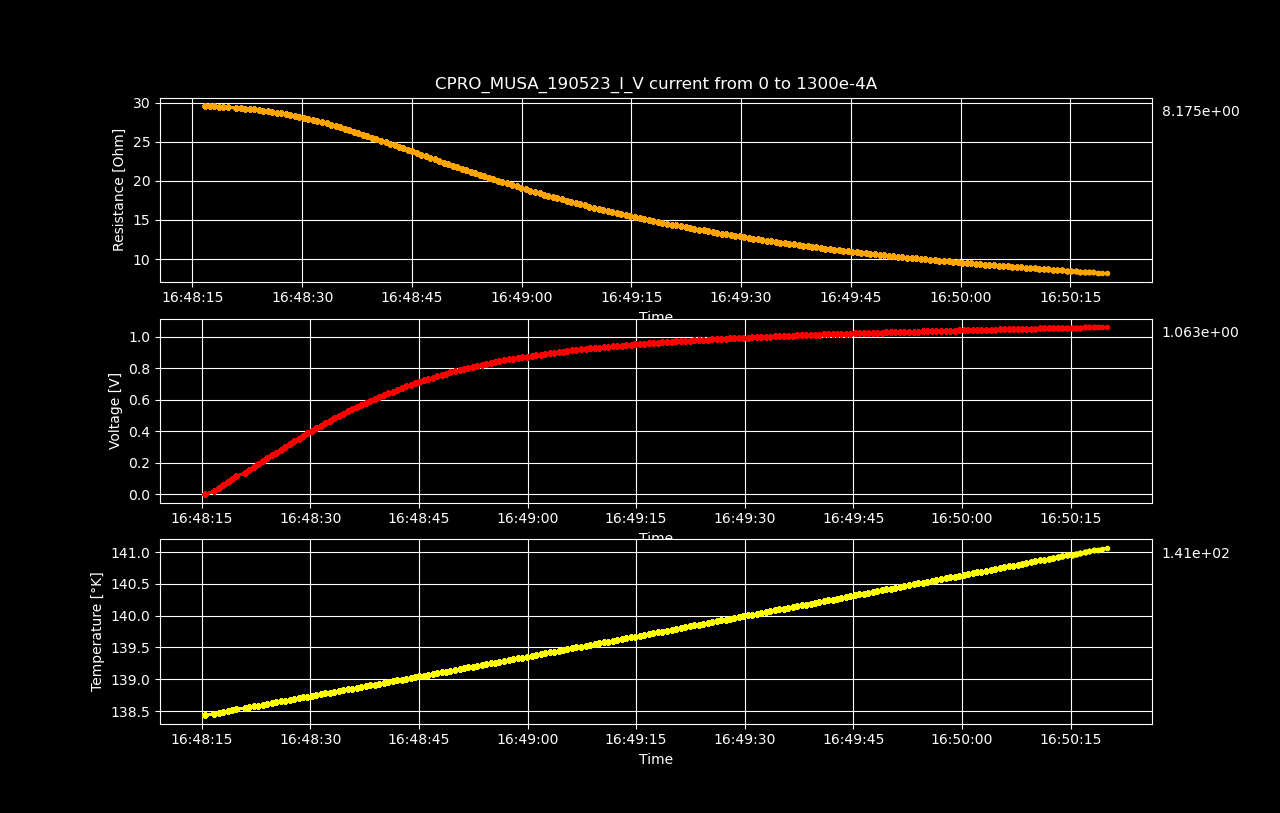

The table this chart was drawn from, first rows:
Datetime, Temperature [K], Voltage [V], Resistance [𝛀], Current Source [A], Electric Field [V/cm], Restivity [𝛀 cm], Current Density [A/cm2]
2023-05-19 16:48:15.470517, 138.4, 4.77313387e-06, inf, 0.0, 7.458021671875001e-05, inf, 0.0
2023-05-19 16:48:16.724670, 138.5, 0.01933, 29.59, 0.0006533, 0.302, 50.39, 0.005993
2023-05-19 16:48:17.339593, 138.5, 0.03862, 29.56, 0.001307, 0.6034, 50.34, 0.01199
2023-05-19 16:48:17.966040, 138.5, 0.05789, 29.54, 0.00196, 0.9045, 50.3, 0.01798
2023-05-19 16:48:18.574972, 138.5, 0.07707, 29.49, 0.002613, 1.204, 50.23, 0.02397
2023-05-19 16:48:19.188885, 138.5, 0.09625, 29.47, 0.003266, 1.504, 50.18, 0.02997
2023-05-19 16:48:19.807820, 138.5, 0.1153, 29.43, 0.00392, 1.802, 50.11, 0.03596
2023-05-19 16:48:20.967802, 138.5, 0.1342, 29.35, 0.004573, 2.097, 49.99, 0.04195
2023-05-19 16:48:21.597958, 138.6, 0.1531, 29.3, 0.005226, 2.393, 49.91, 0.04795
2023-05-19 16:48:22.218505, 138.6, 0.172, 29.26, 0.005879, 2.688, 49.83, 0.05394
2023-05-19 16:48:22.824812, 138.6, 0.1907, 29.2, 0.006533, 2.98, 49.73, 0.05993
2023-05-19 16:48:23.433492, 138.6, 0.2094, 29.14, 0.007186, 3.272, 49.63, 0.06593
2023-05-19 16:48:24.047011, 138.6, 0.2279, 29.07, 0.007839, 3.561, 49.51, 0.07192
2023-05-19 16:48:24.685369, 138.6, 0.2463, 29, 0.008492, 3.848, 49.39, 0.07791
2023-05-19 16:48:25.299807, 138.6, 0.2645, 28.92, 0.009146, 4.132, 49.25, 0.08391
2023-05-19 16:48:25.921610, 138.7, 0.2825, 28.83, 0.009799, 4.414, 49.1, 0.0899
2023-05-19 16:48:26.521020, 138.7, 0.3004, 28.74, 0.01045, 4.694, 48.95, 0.09589
2023-05-19 16:48:27.132031, 138.7, 0.3182, 28.65, 0.01111, 4.971, 48.79, 0.1019
2023-05-19 16:48:27.755732, 138.7, 0.3357, 28.55, 0.01176, 5.246, 48.62, 0.1079
2023-05-19 16:48:28.381436, 138.7, 0.3529, 28.43, 0.01241, 5.514, 48.42, 0.1139
2023-05-19 16:48:28.993558, 138.7, 0.37, 28.32, 0.01307, 5.782, 48.23, 0.1199
2023-05-19 16:48:29.602391, 138.7, 0.3869, 28.2, 0.01372, 6.046, 48.04, 0.1259
2023-05-19 16:48:30.216942, 138.7, 0.4034, 28.07, 0.01437, 6.303, 47.8, 0.1319
2023-05-19 16:48:30.842693, 138.8, 0.4197, 27.93, 0.01503, 6.557, 47.57, 0.1378
2023-05-19 16:48:31.449811, 138.8, 0.4359, 27.8, 0.01568, 6.81, 47.35, 0.1438
2023-05-19 16:48:32.077939, 138.8, 0.4515, 27.65, 0.01633, 7.055, 47.08, 0.1498
2023-05-19 16:48:32.703367, 138.8, 0.4672, 27.5, 0.01698, 7.299, 46.84, 0.1558
2023-05-19 16:48:33.333599, 138.8, 0.4824, 27.35, 0.01764, 7.538, 46.58, 0.1618
2023-05-19 16:48:33.956999, 138.8, 0.4971, 27.18, 0.01829, 7.767, 46.28, 0.1678
2023-05-19 16:48:34.570837, 138.8, 0.5117, 27.01, 0.01894, 7.995, 46, 0.1738
2023-05-19 16:48:35.172769, 138.8, 0.526, 26.84, 0.0196, 8.219, 45.71, 0.1798
2023-05-19 16:48:35.799007, 138.9, 0.5398, 26.66, 0.02025, 8.435, 45.4, 0.1858
2023-05-19 16:48:36.423195, 138.9, 0.5535, 26.48, 0.0209, 8.648, 45.09, 0.1918
2023-05-19 16:48:37.037781, 138.9, 0.5669, 26.3, 0.02156, 8.858, 44.79, 0.1978
2023-05-19 16:48:37.641182, 138.9, 0.5798, 26.1, 0.02221, 9.06, 44.46, 0.2038
2023-05-19 16:48:38.254414, 138.9, 0.5926, 25.92, 0.02286, 9.26, 44.14, 0.2098
2023-05-19 16:48:38.878352, 138.9, 0.6053, 25.74, 0.02352, 9.458, 43.83, 0.2158
2023-05-19 16:48:39.502352, 138.9, 0.6174, 25.54, 0.02417, 9.646, 43.5, 0.2218
2023-05-19 16:48:40.129573, 138.9, 0.6294, 25.36, 0.02482, 9.835, 43.18, 0.2277
2023-05-19 16:48:40.768676, 139, 0.6407, 25.15, 0.02548, 10.01, 42.83, 0.2337
2023-05-19 16:48:41.392694, 139, 0.652, 24.95, 0.02613, 10.19, 42.5, 0.2397
2023-05-19 16:48:41.995109, 139, 0.6632, 24.76, 0.02678, 10.36, 42.17, 0.2457
2023-05-19 16:48:42.624166, 139, 0.6738, 24.56, 0.02744, 10.53, 41.83, 0.2517
2023-05-19 16:48:43.234620, 139, 0.6843, 24.36, 0.02809, 10.69, 41.49, 0.2577
2023-05-19 16:48:43.837851, 139, 0.6945, 24.16, 0.02874, 10.85, 41.15, 0.2637
2023-05-19 16:48:44.453329, 139, 0.7046, 23.97, 0.0294, 11.01, 40.82, 0.2697
2023-05-19 16:48:45.074101, 139, 0.7143, 23.77, 0.03005, 11.16, 40.49, 0.2757
2023-05-19 16:48:45.692291, 139.1, 0.7237, 23.57, 0.0307, 11.31, 40.14, 0.2817
2023-05-19 16:48:46.297625, 139.1, 0.7325, 23.36, 0.03136, 11.45, 39.79, 0.2877
2023-05-19 16:48:46.905956, 139.1, 0.741, 23.15, 0.03201, 11.58, 39.43, 0.2937
2023-05-19 16:48:47.527067, 139.1, 0.7497, 22.95, 0.03266, 11.71, 39.09, 0.2997
2023-05-19 16:48:48.148453, 139.1, 0.7578, 22.75, 0.03332, 11.84, 38.74, 0.3057
2023-05-19 16:48:48.754454, 139.1, 0.7659, 22.55, 0.03397, 11.97, 38.4, 0.3116
2023-05-19 16:48:49.356753, 139.1, 0.7737, 22.35, 0.03462, 12.09, 38.06, 0.3176
2023-05-19 16:48:49.983807, 139.1, 0.7813, 22.15, 0.03528, 12.21, 37.72, 0.3236
2023-05-19 16:48:50.608192, 139.2, 0.7882, 21.94, 0.03593, 12.32, 37.36, 0.3296
2023-05-19 16:48:51.219838, 139.2, 0.7954, 21.74, 0.03658, 12.43, 37.03, 0.3356
2023-05-19 16:48:51.827957, 139.2, 0.8023, 21.55, 0.03724, 12.54, 36.7, 0.3416
2023-05-19 16:48:52.435083, 139.2, 0.8093, 21.36, 0.03789, 12.65, 36.38, 0.3476
2023-05-19 16:48:53.037296, 139.2, 0.8162, 21.18, 0.03854, 12.75, 36.07, 0.3536
... 140 more rows
